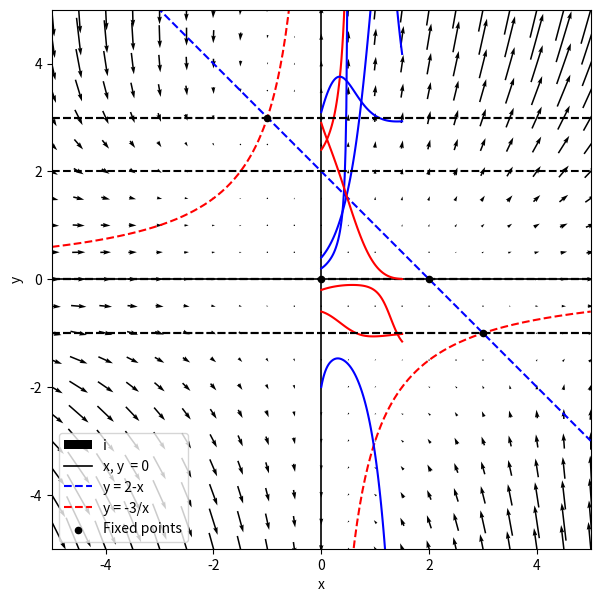

Write the Python code that produced this figure.
import numpy as np
import matplotlib.pyplot as plt
from scipy import integrate

def sample_vector(x, y):
    
    vx = x**2 + x*y - 2*x
    vy = x*y**2 + 3*y

    return vx, vy


def diff_func(t,z):
    x, y = z
    dx = x**2 + x*y - 2*x
    dy = x*y**2 + 3*y
    return [dx,dy]


def grid_options(start, stop, stepsize, numpoints, option):
    
    if option == "arange":
        # arange creates a set of values between a start point and a stop point in steps of stepsize.
        x, y = np.meshgrid(np.arange(start, stop, stepsize), np.arange(start, stop, stepsize))
    elif option == "linspace":
        # linspace creates a set of numpoints values between a start point and a stop point
        # start point and stop point are both always included
        x, y = np.meshgrid(np.linspace(start, stop, numpoints), np.linspace(start, stop, numpoints))
    else:
        raise NameError("Invalid option {} selected.".format(option))
    return x, y


def reduced_quiverplot(x, y, vx, vy, label, key, reduction, x_pos=0.9, y_pos=0.9, key_size=2):
    
    plt.gca().set_aspect('equal', adjustable='box')  # Make plot box square

    q = plt.quiver(x[::reduction, ::reduction], y[::reduction, ::reduction],  # coordinates at reduced density
                   vx[::reduction, ::reduction], vy[::reduction, ::reduction],  # arrow x/y lengths at reduced density
                   pivot='mid',  # position of the pivot of the arrow
                   label=f'{label}')  # label using LaTex notation

    # creates the quiver key as above in the position specified
    if key == True:
        plt.quiverkey(q, x_pos, y_pos, key_size, label, labelpos='E', coordinates='figure')
    plt.legend()

    return q


def main():
    
    x, y = grid_options(-5, 5, 0.1, 101, "linspace")
    vx, vy = sample_vector(x, y)
    initial_conditions = [
        (-0.2, 0.4),
        ( 2.4, 0.2),
        ( 2.9,  -2),
        (-0.6, 3.1)
    ]
    t = np.linspace(0,1.5,101,endpoint=True)

    # Define curves for nullclines
    x_full = np.linspace(-5, 5, 400)
    x_pos = x_full[x_full > 0]
    x_neg = x_full[x_full < 0]

    y_vx1 = 2 - x_full       # y = 2 - x
    y_vy2_pos = -3 / x_pos   # y = -3/x
    y_vy2_neg = -3 / x_neg

    # Fixed Points
    fixed_points = np.array([[0,0],[2,0],[3,-1],[-1,3]])

    # Plot setup
    plt.figure(figsize=(7, 7))
    plt.gca().set_aspect('equal', adjustable='box')

    # Vector field
    reduced_quiverplot(x, y, vx, vy,label= "i",key = False, reduction=5)
  
    # trivial nullclines (x , y axes)
    plt.axvline(0, color='k', linewidth=1.2, label='x, y  = 0')
    plt.axhline(0, color='k', linewidth=1.2)
    
    # nullclines (non-trivial)
    plt.plot(x_full, y_vx1, 'b--', label='y = 2-x')
    plt.plot(x_pos, y_vy2_pos, 'r--', label='y = -3/x')
    plt.plot(x_neg, y_vy2_neg, 'r--')

    # plot fixed points
    plt.scatter(fixed_points[:, 0], fixed_points[:, 1],
    color='k', s=20, zorder=5, label='Fixed points')

    plt.xlim(-5, 5)
    plt.ylim(-5, 5)
    plt.xlabel('x')
    plt.ylabel('y')
    plt.legend()
    plt.show()

    for (x0, y0), point in zip(initial_conditions,fixed_points):
        result = integrate.solve_ivp(diff_func,(0,1.5),y0 = [x0,y0],method="RK45",t_eval=t)
        x,y = result.y
        t_eval = result.t
        plt.plot(t_eval, x, color = "r")
        plt.plot(t_eval, y, color = "b")
        plt.axhline(y=point[0],color = "k", linestyle = "--")
        plt.axhline(y=point[1],color = "k", linestyle = "--")
        plt.show()


if __name__ == "__main__":
    main()
